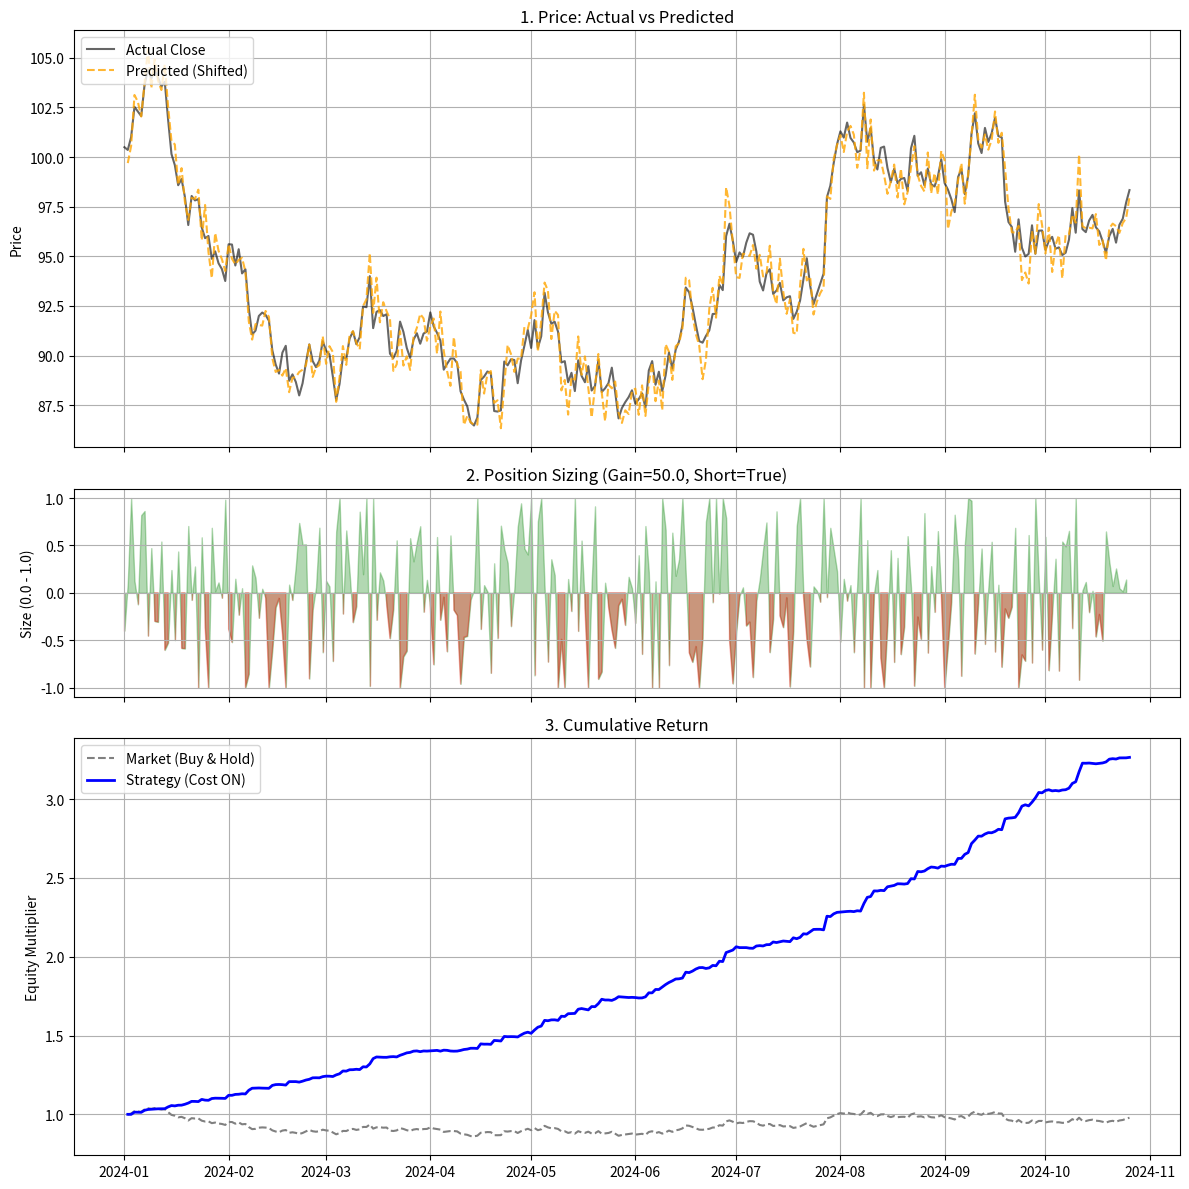

This figure's Python source:
import pandas as pd
import numpy as np
import matplotlib.pyplot as plt

# ==========================================
# 設定セクション (Configuration)
# ==========================================
ENABLE_COST = True       # 手数料コストの有無
COST_RATE   = 0.001      # コスト率 (0.1%)

# 【重要】可変モデルのパラメータ
GAIN        = 50.0       # 感度 (Gain): 予測リターン1%に対してポジション何%を持つか
                         # 例: 50.0なら、予測+1%でポジション0.5(50%)、予測+2%で1.0(100%)
ALLOW_SHORT = True      # 空売り(ショート)を許可するか (True: -1.0~1.0, False: 0.0~1.0)

# ==========================================
# 1. データ生成 (Data Generation)
# ==========================================
np.random.seed(42)
days = 300
dates = pd.date_range(start='2024-01-01', periods=days)
prices = 100 + np.cumsum(np.random.randn(days))
df = pd.DataFrame(data={'Close': prices}, index=dates)

# 予測データの生成
# 今回はシグナルの強弱を見るため、ノイズを少し大きくして変動を作ります
noise = np.random.normal(0, 0.8, days)
df['Predicted_Next_Close'] = df['Close'].shift(-1) + noise

# ==========================================
# 2. 戦略ロジック: 可変シグナル (Proportional Signal)
# ==========================================
# A. 予測リターン (Alpha) の計算: (予測 - 現在) / 現在
df['Predicted_Return'] = (df['Predicted_Next_Close'] - df['Close']) / df['Close']

# B. 生シグナル (Raw Signal) = Alpha × Gain
df['Raw_Signal'] = df['Predicted_Return'] * GAIN

# C. クリッピング (Saturation)
# ポジションサイズを制限します (リスク管理)
# 規格化するわけではない。MAXを超えたものをMAXに制限するだけ。
if ALLOW_SHORT:
    # ショート許可: -1.0 (全力売り) 〜 1.0 (全力買い)
    df['Signal'] = df['Raw_Signal'].clip(lower=-1.0, upper=1.0)
else:
    # ロングのみ: 0.0 (ノーポジ) 〜 1.0 (全力買い)
    df['Signal'] = df['Raw_Signal'].clip(lower=0.0, upper=1.0)

# --- 以下、収益計算 ---

# 市場リターン
df['Actual_Return'] = df['Close'].pct_change()

# 戦略リターン (Gross)
# ポジション量(0.0〜1.0) に応じてリターンも比例配分される
df['Gross_Strategy_Return'] = df['Signal'].shift(1) * df['Actual_Return']

# ==========================================
# 3. コスト計算 (Cost Calculation)
# ==========================================
# 可変モデルでは「微調整」が頻発するため、ここが重要になります
# 差分 (0.8 -> 0.9 の場合、0.1分のコストがかかる)
pos_change = df['Signal'].diff().abs().fillna(0)

if ENABLE_COST:
    df['Transaction_Cost'] = pos_change * COST_RATE
else:
    df['Transaction_Cost'] = 0.0

# 純リターン (Net)
df['Net_Strategy_Return'] = df['Gross_Strategy_Return'] - df['Transaction_Cost']

# 累積収益
df['Cum_Market'] = (1 + df['Actual_Return']).cumprod()
df['Cum_Strategy'] = (1 + df['Net_Strategy_Return']).cumprod()

# ==========================================
# 4. 可視化 (Visualization - 3 Panels)
# ==========================================
fig, (ax1, ax2, ax3) = plt.subplots(3, 1, figsize=(12, 12), sharex=True,
                                    gridspec_kw={'height_ratios': [2, 1, 2]})

# --- 上段: 価格推移 ---
ax1.plot(df.index, df['Close'], label='Actual Close', color='black', alpha=0.6)
ax1.plot(df.index, df['Predicted_Next_Close'].shift(1), label='Predicted (Shifted)',
         color='orange', linestyle='--', alpha=0.8)
ax1.set_title('1. Price: Actual vs Predicted')
ax1.set_ylabel('Price')
ax1.legend(loc='upper left')
ax1.grid(True)

# --- 中段: ポジション量の推移 (ここが可変モデルの肝) ---
# 0.0〜1.0の間でどう動いているかを表示
ax2.fill_between(df.index, df['Signal'], 0, color='green', alpha=0.3, label='Long Position Size')
if ALLOW_SHORT:
    ax2.fill_between(df.index, df['Signal'], 0, where=(df['Signal'] < 0), color='red', alpha=0.3, label='Short Position Size')
    ax2.set_ylim(-1.1, 1.1)
else:
    ax2.set_ylim(-0.1, 1.1)

ax2.set_title(f'2. Position Sizing (Gain={GAIN}, Short={ALLOW_SHORT})')
ax2.set_ylabel('Size (0.0 - 1.0)')
ax2.grid(True)

# --- 下段: 累積収益率 ---
cost_str = "ON" if ENABLE_COST else "OFF"
ax3.plot(df.index, df['Cum_Market'], label='Market (Buy & Hold)', linestyle='--', color='gray')
ax3.plot(df.index, df['Cum_Strategy'], label=f'Strategy (Cost {cost_str})', color='blue', linewidth=2)
ax3.set_title('3. Cumulative Return')
ax3.set_ylabel('Equity Multiplier')
ax3.legend(loc='upper left')
ax3.grid(True)

plt.tight_layout()
plt.show()

# ==========================================
# 結果サマリー
# ==========================================
print(f"--- Strategy Report (Gain: {GAIN}) ---")
print(f"総取引回数: {pos_change.sum():.0f} 回")
print(f"最終リターン (Market): {df['Cum_Market'].iloc[-1] - 1:.2%}")
print(f"最終リターン (Strategy): {df['Cum_Strategy'].iloc[-1] - 1:.2%}")
